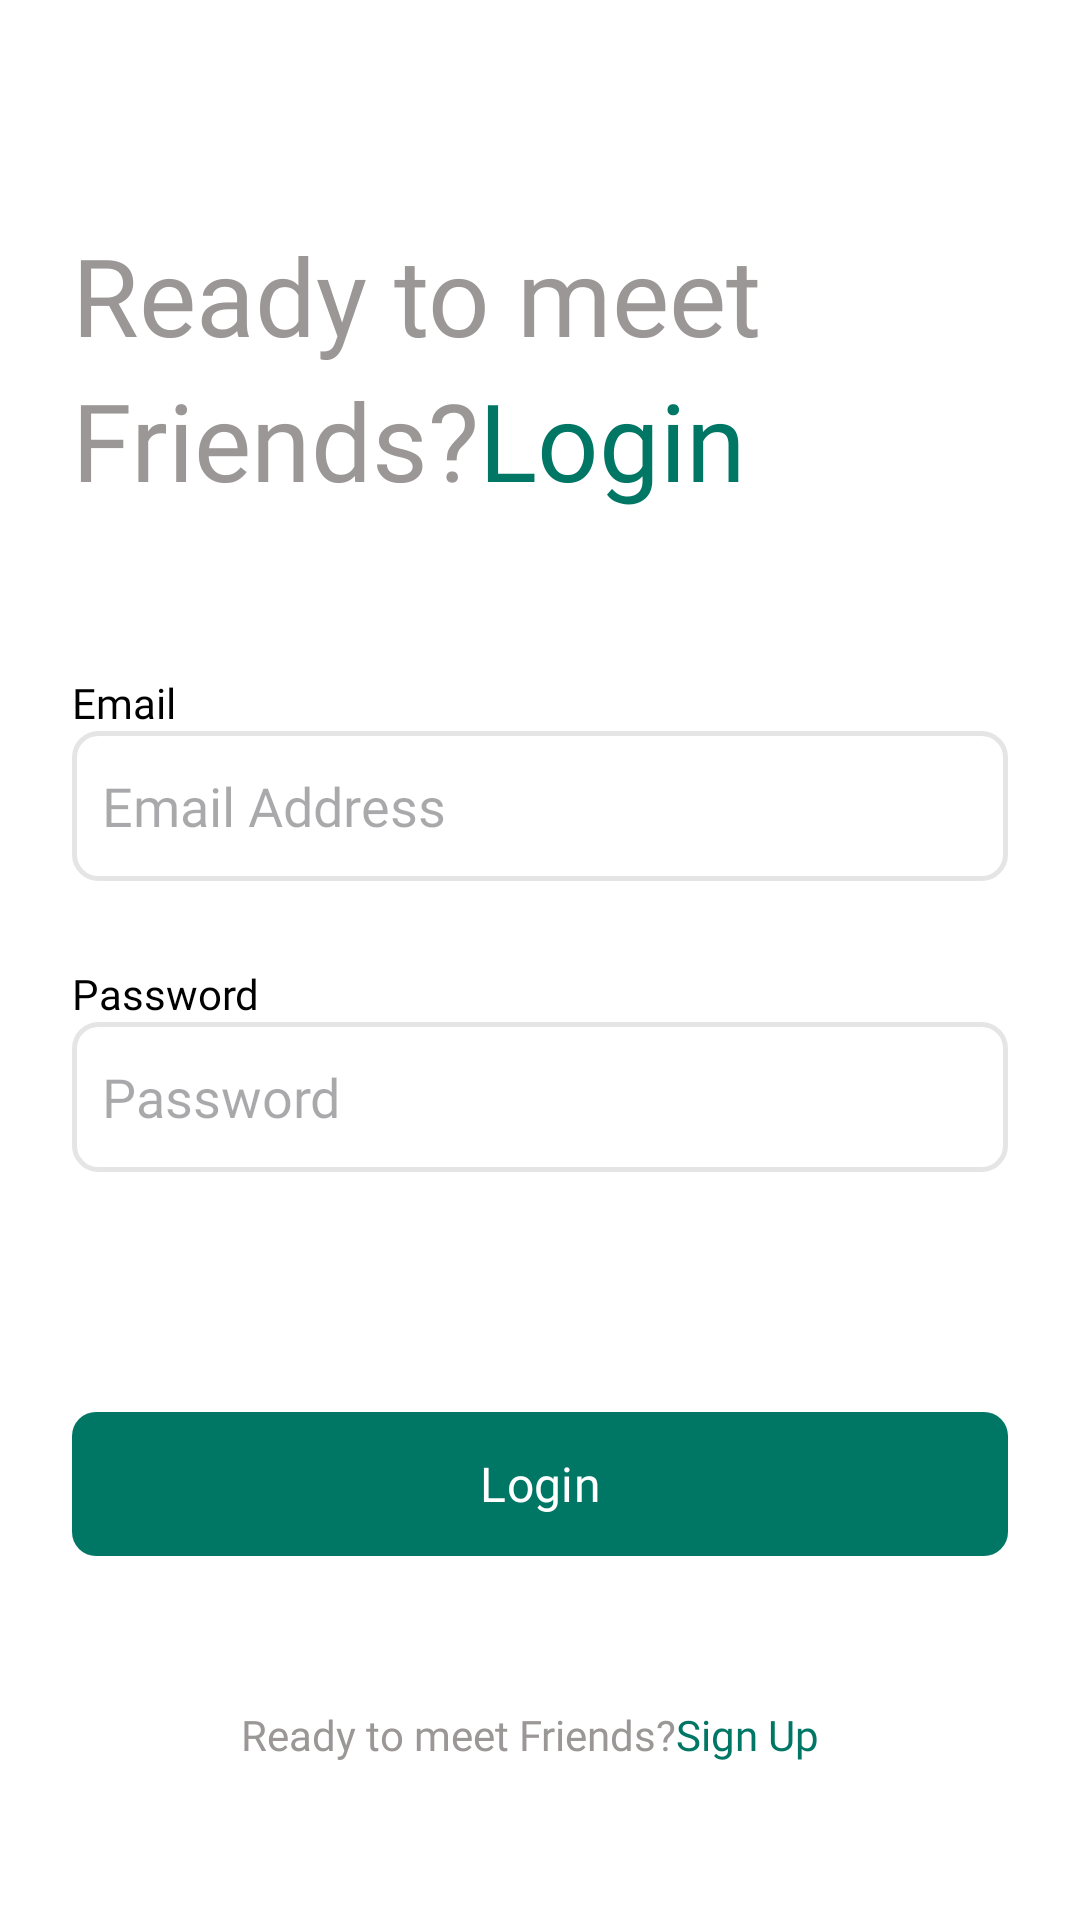

Reconstruct the res/layout file that produces this screen, plus the resources it refers to.
<!-- AndroidManifest.xml: application theme Theme.ChatApp -->
<!-- res/layout/activity_sign_inctivity.xml -->
<?xml version="1.0" encoding="utf-8"?>
<ScrollView xmlns:android="http://schemas.android.com/apk/res/android"
    xmlns:app="http://schemas.android.com/apk/res-auto"
    xmlns:tools="http://schemas.android.com/tools"
    android:layout_width="match_parent"
    android:layout_height="match_parent"
    android:clipToPadding="false"
    android:background="@color/white"
    android:overScrollMode="never"
    android:padding="24dp"
    android:scrollbars="none"
    tools:context=".activities.SignInActivity">
    
    <LinearLayout
        android:layout_width="match_parent"
        android:layout_height="wrap_content"
        android:orientation="vertical"
        >

        <androidx.constraintlayout.widget.ConstraintLayout
            android:layout_width="match_parent"
            android:layout_height="wrap_content"
            android:layout_marginTop="50dp">

            <TextView
                android:id="@+id/textView3"
                android:layout_width="wrap_content"
                android:layout_height="wrap_content"
                android:layout_marginEnd="36dp"
                android:fontFamily="@font/poppins_semi_bold"
                android:text="@string/ready_to_meet"
                android:textColor="@color/titleSignIn"
                android:textSize="36sp"
                app:layout_constraintEnd_toEndOf="parent"
                app:layout_constraintHorizontal_bias="0.0"
                app:layout_constraintStart_toStartOf="parent"
                app:layout_constraintTop_toTopOf="parent" />

            <TextView
                android:id="@+id/textView"
                android:layout_width="wrap_content"
                android:layout_height="wrap_content"
                android:fontFamily="@font/poppins_semi_bold"
                android:text="@string/friends"
                android:padding="0dp"
                android:textColor="@color/titleSignIn"
                android:textSize="36sp"
                app:layout_constraintBottom_toBottomOf="parent"
                app:layout_constraintEnd_toEndOf="@+id/textView3"
                app:layout_constraintHorizontal_bias="0.0"
                app:layout_constraintStart_toStartOf="@+id/textView3"
                app:layout_constraintTop_toBottomOf="@+id/textView3"
                app:layout_constraintVertical_bias="0.0" />

            <TextView
                android:id="@+id/textView2"
                android:layout_width="wrap_content"
                android:layout_height="wrap_content"
                android:fontFamily="@font/poppins_semi_bold"
                android:text="@string/login"
                android:textColor="@color/myMessageTextColor"
                android:textSize="36sp"
                app:layout_constraintBottom_toBottomOf="@+id/textView"
                app:layout_constraintStart_toEndOf="@+id/textView"
                app:layout_constraintTop_toTopOf="@+id/textView" />

        </androidx.constraintlayout.widget.ConstraintLayout>
        <TextView
            android:layout_width="wrap_content"
            android:layout_height="wrap_content"
            android:text="@string/email"
            android:fontFamily="@font/poppins_semi_bold"
            android:textSize="14sp"
            android:textColor="@color/black"
            android:layout_marginTop="54dp"/>
        <EditText
            android:id="@+id/inputEmail"
            android:layout_width="match_parent"
            android:layout_height="50dp"
            android:background="@drawable/inpute_background"
            android:hint="@string/email_address"
            android:textColor="@color/black"
            android:importantForAutofill="no"
            android:imeOptions="actionDone"
            android:fontFamily="@font/poppins_regular"
            android:padding="10dp"
            android:inputType="textEmailAddress"
            android:layout_marginBottom="28dp"/>
        <TextView
            android:layout_width="wrap_content"
            android:layout_height="wrap_content"
            android:text="@string/password"
            android:fontFamily="@font/poppins_semi_bold"
            android:textSize="14sp"
            android:textColor="@color/black"/>
        <EditText
            android:id="@+id/inputPassword"
            android:layout_width="match_parent"
            android:layout_height="50dp"
            android:background="@drawable/inpute_background"
            android:hint="@string/password"
            android:inputType="textPassword"
            android:imeOptions="actionNext"
            android:importantForAutofill="no"
            android:fontFamily="@font/poppins_regular"
            android:padding="10dp"/>
        <FrameLayout
            android:layout_width="match_parent"
            android:layout_height="wrap_content"
            android:animateLayoutChanges="true"
            android:layout_marginTop="80dp"
            >

            <com.google.android.material.button.MaterialButton
                android:id="@+id/loginBtn"
                android:layout_width="match_parent"
                android:layout_height="wrap_content"
                android:text="@string/login"

                android:textSize="16sp"
                android:textColor="@color/white"
                android:background="@drawable/button_background"
                android:fontFamily="@font/poppins_semi_bold"/>

            <ProgressBar
                android:id="@+id/progressBar1"
                android:layout_width="25dp"
                android:layout_height="25dp"
                android:layout_gravity="center"
                android:visibility="invisible"
                />
        </FrameLayout>


        <androidx.constraintlayout.widget.ConstraintLayout
            android:layout_width="match_parent"
            android:layout_height="wrap_content"
            android:layout_gravity="center"

            android:layout_marginTop="50dp">

            <TextView
                android:id="@+id/textView4"
                android:layout_width="wrap_content"
                android:layout_height="wrap_content"
                android:layout_marginStart="56dp"
                android:fontFamily="@font/poppins_semi_bold"
                android:gravity="center"
                android:text="Ready to meet Friends?"
                android:textColor="@color/titleSignIn"
                android:textSize="14sp"
                app:layout_constraintBottom_toBottomOf="parent"
                app:layout_constraintStart_toStartOf="parent"
                app:layout_constraintTop_toTopOf="parent"
                app:layout_constraintVertical_bias="0.0" />

            <TextView
                android:id="@+id/signUpLink"
                android:layout_width="wrap_content"
                android:layout_height="wrap_content"
                android:fontFamily="@font/poppins_semi_bold"
                android:text="@string/sign_up"
                android:textColor="@color/myMessageTextColor"
                android:textSize="14sp"
                app:layout_constraintEnd_toEndOf="parent"
                app:layout_constraintHorizontal_bias="0.0"
                app:layout_constraintStart_toEndOf="@+id/textView4"
                app:layout_constraintTop_toTopOf="@+id/textView4" />

        </androidx.constraintlayout.widget.ConstraintLayout>
    </LinearLayout>



</ScrollView>
<!-- resources referenced by this layout -->
<resources>
  <color name="black">#FF000000</color>
  <color name="myMessageTextColor">#007665</color>
  <color name="titleSignIn">#9C9797</color>
  <color name="white">#FFFFFFFF</color>
  <!-- drawable button_background (drawable) -->
  <?xml version="1.0" encoding="utf-8"?>
  <shape xmlns:android="http://schemas.android.com/apk/res/android"
      android:shape="rectangle">
      <solid android:color="@color/myMessageTextColor"/>
      <corners android:radius="8dp"/>
      <gradient android:startColor="#55A99D" android:endColor="#007665" android:angle="-90"/>
  
  </shape>
  <!-- drawable inpute_background (drawable) -->
  <?xml version="1.0" encoding="utf-8"?>
  <shape xmlns:android="http://schemas.android.com/apk/res/android"
      android:shape="rectangle">
      <stroke android:color="@color/inputStroke" android:width="1.5dp"/>
      <corners android:radius="8dp"/>
  </shape>
  <string name="email">Email</string>
  <string name="email_address">Email Address</string>
  <string name="friends">Friends?</string>
  <string name="login">Login</string>
  <string name="password">Password</string>
  <string name="ready_to_meet">Ready to meet</string>
  <string name="sign_up">Sign Up</string>
  <style name="Theme.ChatApp" parent="Base.Theme.ChatApp" />
  <color name="inputStroke">#E5E5E5</color>
  <style name="Base.Theme.ChatApp" parent="Theme.Material3.DayNight.NoActionBar">
          
           <item name="colorPrimary">@color/myMessageTextColor</item>
      </style>
</resources>
